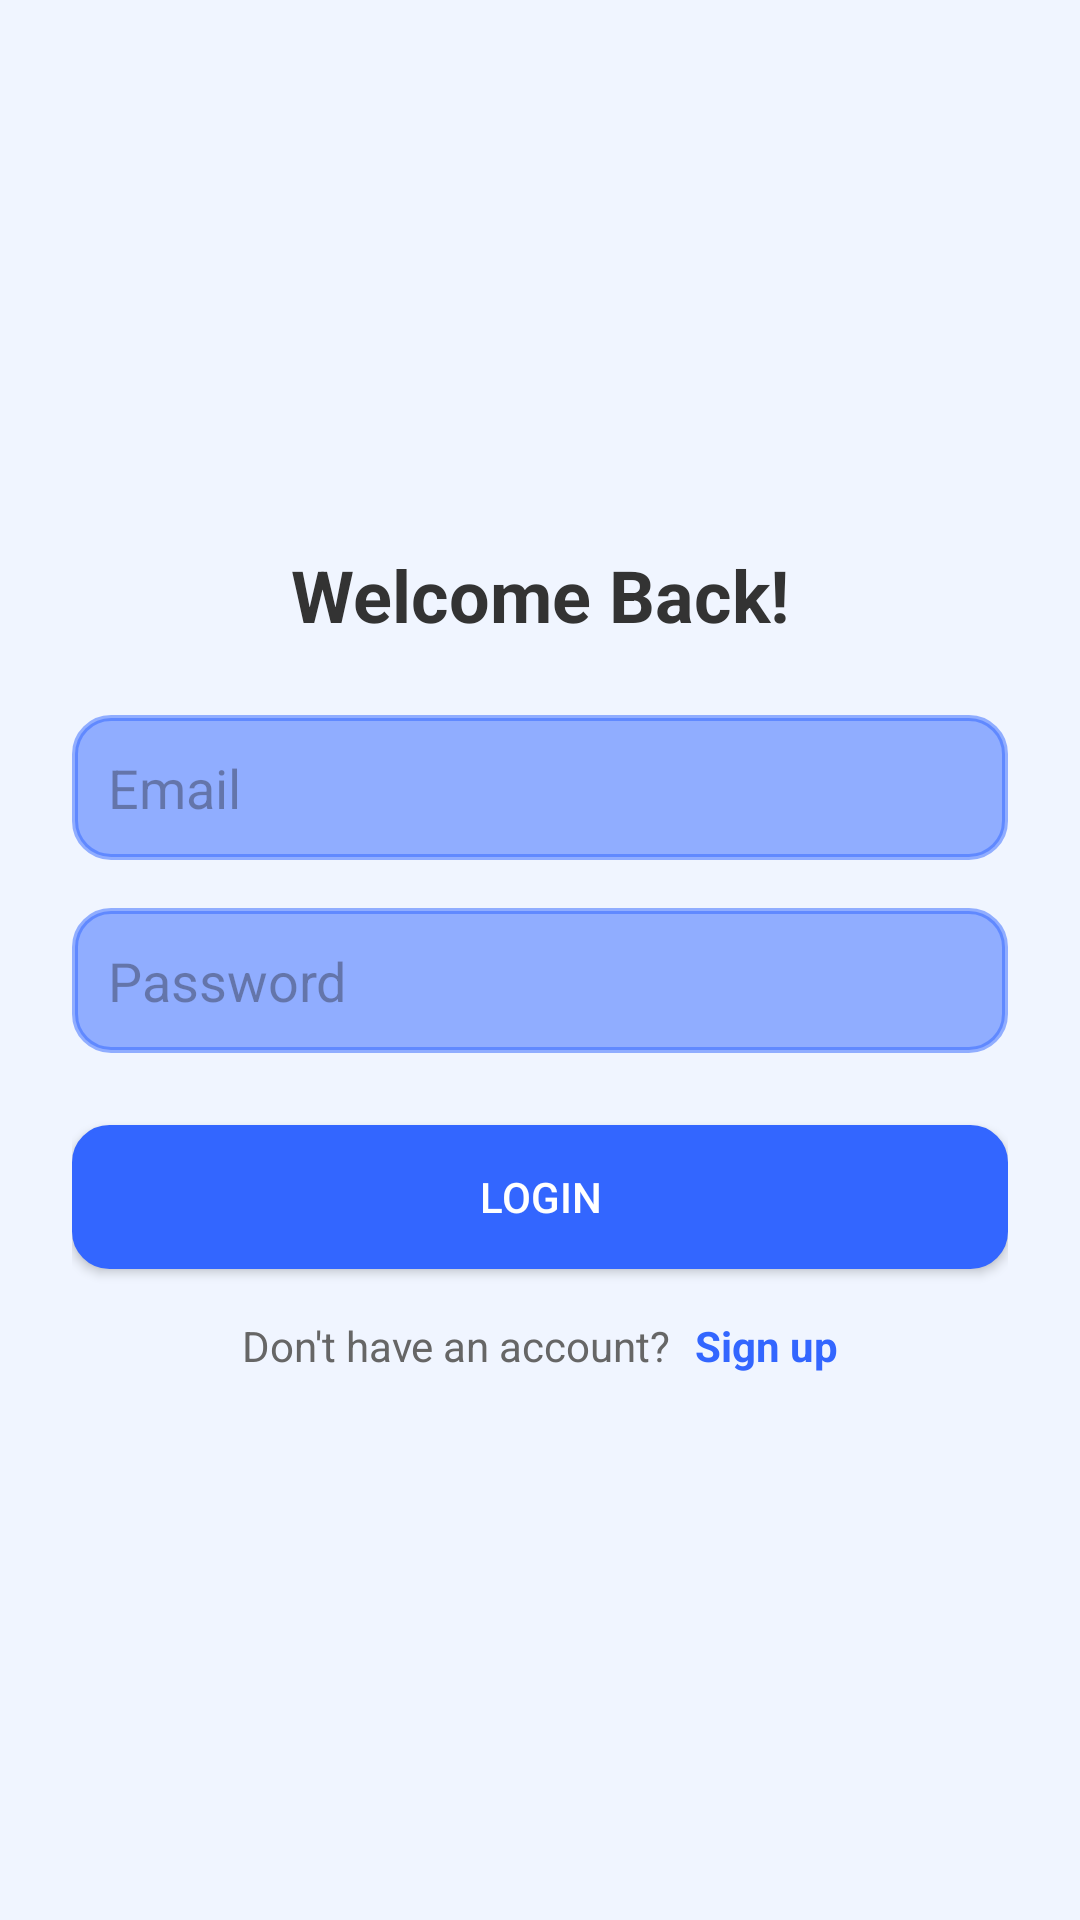

Produce the Android XML layout that renders to this screen, including the resource entries it uses.
<!-- AndroidManifest.xml: application theme Theme.BussBooking -->
<!-- res/layout/login_page.xml -->
<?xml version="1.0" encoding="utf-8"?>
<LinearLayout xmlns:android="http://schemas.android.com/apk/res/android"
    xmlns:tools="http://schemas.android.com/tools"
    android:layout_width="match_parent"
    android:layout_height="match_parent"
    android:orientation="vertical"
    android:background="#F0F5FF"
    android:gravity="center"
    android:padding="24dp"
    tools:context=".MainActivity">

    
    <TextView
        android:layout_width="wrap_content"
        android:layout_height="wrap_content"
        android:text="Welcome Back!"
        android:textSize="24sp"
        android:textStyle="bold"
        android:textColor="#333333"
        android:layout_marginBottom="24dp" />

    
    <EditText
        android:id="@+id/emailField"
        android:layout_width="match_parent"
        android:layout_height="wrap_content"
        android:hint="Email"
        android:inputType="textEmailAddress"
        android:backgroundTint="#803366FF"
        android:padding="12dp"
        android:layout_marginBottom="16dp"
        android:background="@drawable/rounded_edittext" />

    
    <EditText
        android:id="@+id/passwordField"
        android:layout_width="match_parent"
        android:layout_height="wrap_content"
        android:hint="Password"
        android:inputType="textPassword"
        android:backgroundTint="#803366FF"
        android:padding="12dp"
        android:layout_marginBottom="24dp"
        android:background="@drawable/rounded_edittext" />

    
    <Button
        android:id="@+id/loginButton"
        android:layout_width="match_parent"
        android:layout_height="wrap_content"
        android:text="Login"
        android:textColor="#FFFFFF"
        android:backgroundTint="#3366FF"
        android:padding="12dp"
        android:layout_marginBottom="16dp"
        android:background="@drawable/rounded_button" />

    
    <LinearLayout
        android:layout_width="wrap_content"
        android:layout_height="wrap_content"
        android:orientation="horizontal"
        android:gravity="center">

        <TextView
            android:layout_width="wrap_content"
            android:layout_height="wrap_content"
            android:text="Don't have an account?"
            android:textColor="#666666" />

        <TextView
            android:id="@+id/signupButton"
            android:layout_width="wrap_content"
            android:layout_height="wrap_content"
            android:text="Sign up"
            android:textColor="#3366FF"
            android:textStyle="bold"
            android:layout_marginStart="8dp" />
    </LinearLayout>
</LinearLayout>
<!-- resources referenced by this layout -->
<resources>
  <!-- drawable rounded_button (drawable) -->
  <?xml version="1.0" encoding="utf-8"?>
  <shape xmlns:android="http://schemas.android.com/apk/res/android">
      <solid android:color="#FFFFFF" />
      <corners android:radius="12dp" />
      <stroke android:width="1dp" android:color="#3366FF"/>
  </shape>
  <!-- drawable rounded_edittext (drawable) -->
  <?xml version="1.0" encoding="utf-8"?>
  <shape xmlns:android="http://schemas.android.com/apk/res/android">
      <solid android:color="#FFFFFF" /> 
      <corners android:radius="12dp" /> 
      <stroke android:width="2dp" android:color="#3366FF" /> 
  </shape>
  <style name="Theme.BussBooking" parent="Base.Theme.BussBooking" />
  <style name="Base.Theme.BussBooking" parent="Theme.Material3.DayNight.NoActionBar">
          
          
      </style>
</resources>
